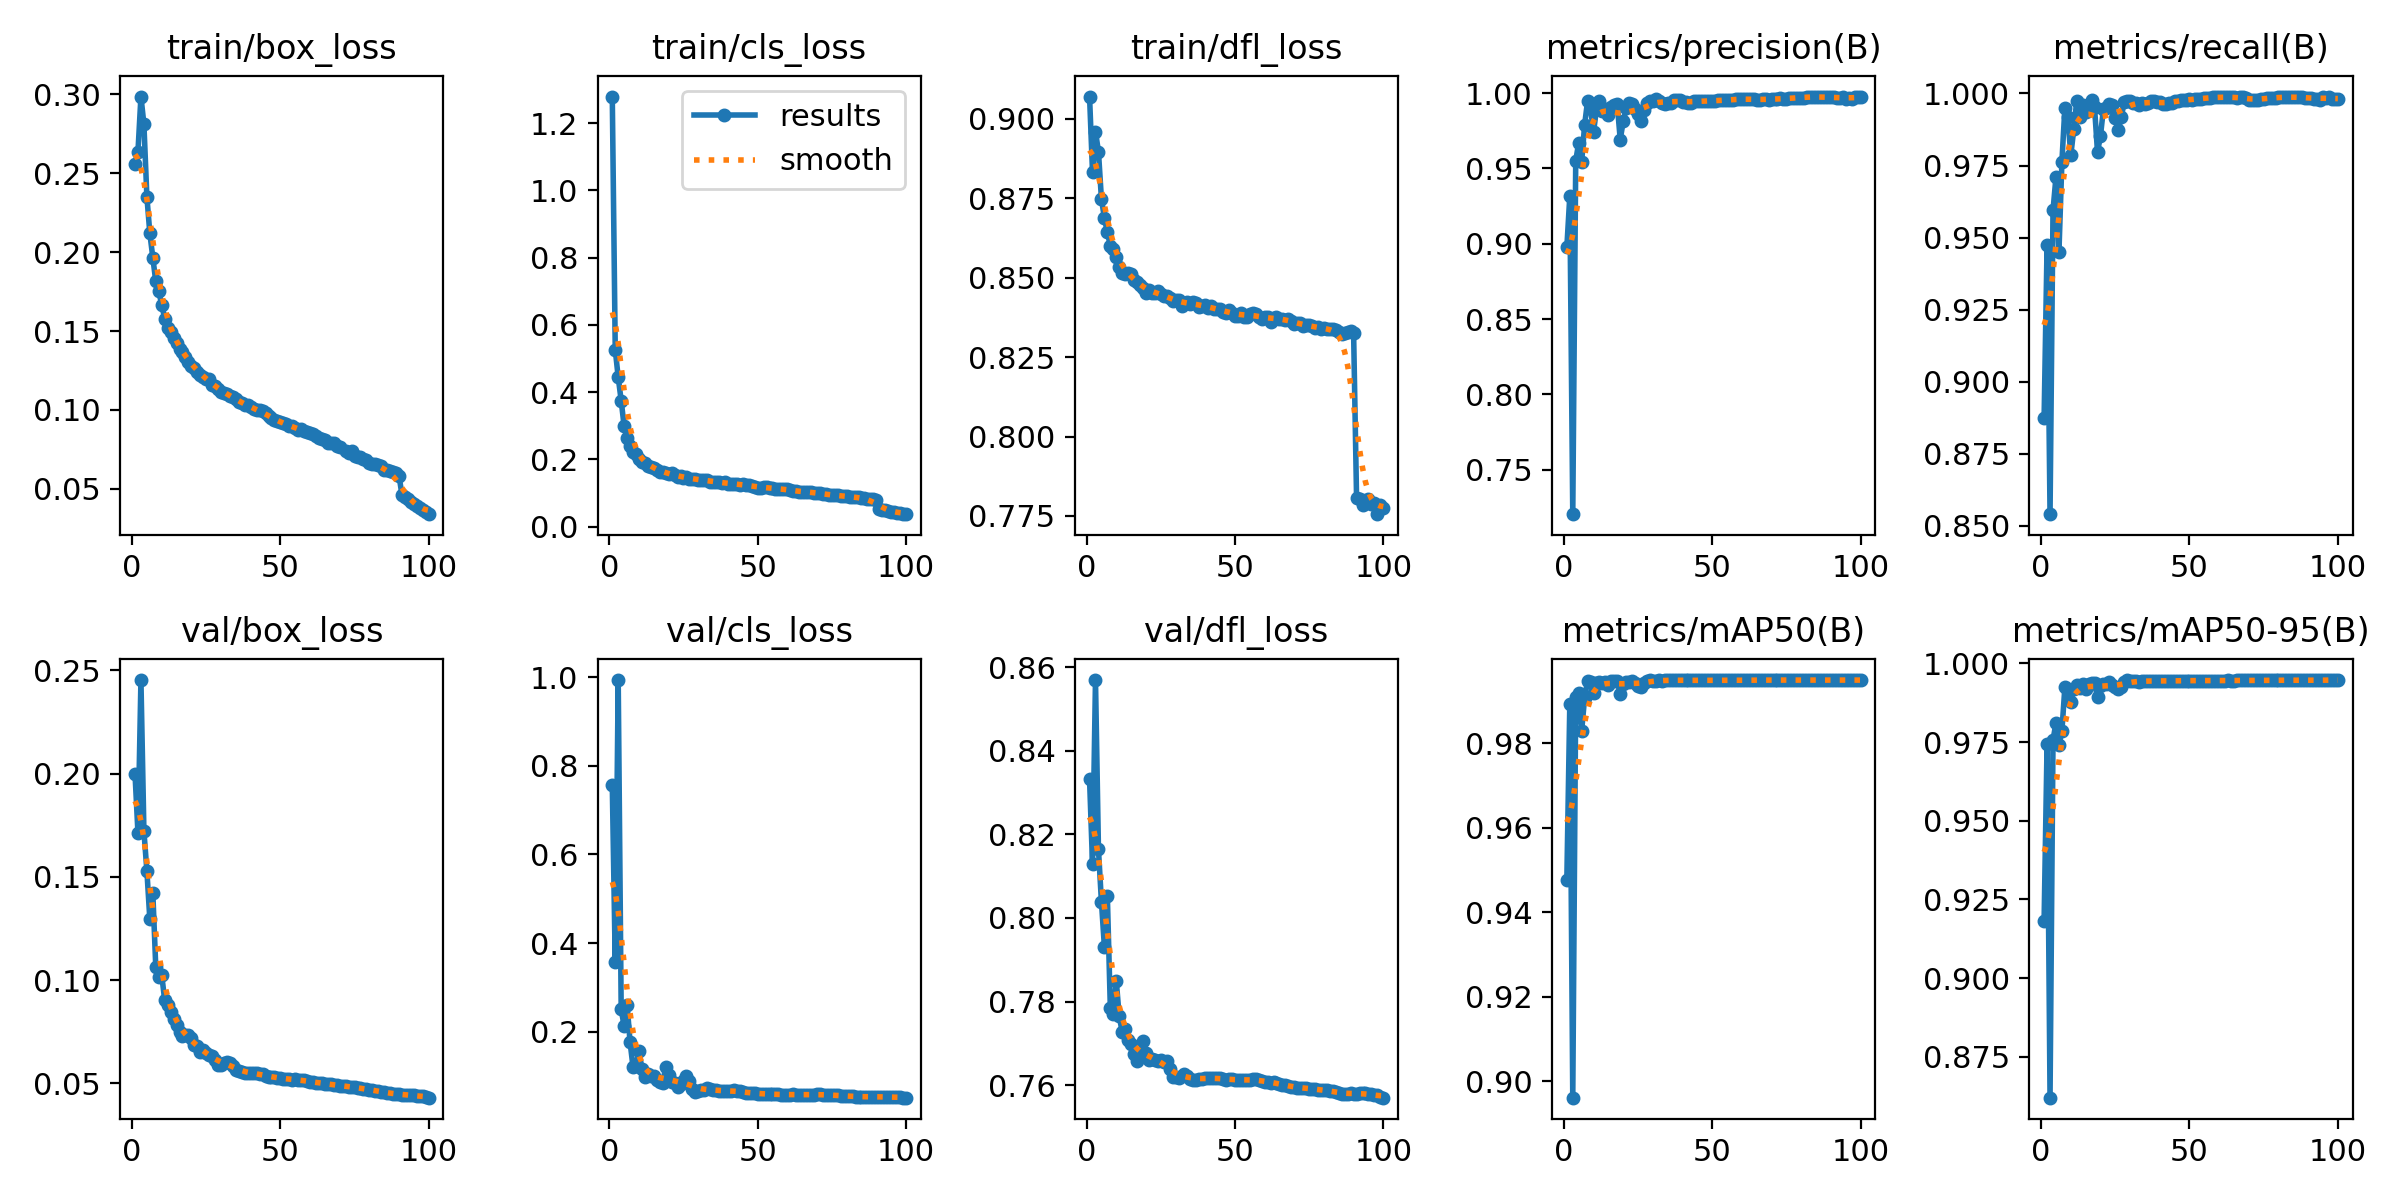

The table this chart was drawn from, first rows:
epoch, time, train/box_loss, train/cls_loss, train/dfl_loss, metrics/precision(B), metrics/recall(B), metrics/mAP50(B), metrics/mAP50-95(B), val/box_loss, val/cls_loss, val/dfl_loss, lr/pg0, lr/pg1, lr/pg2
1, 284.2, 0.2561, 1.279, 0.907, 0.8976, 0.8874, 0.9476, 0.9183, 0.2, 0.7568, 0.8332, 0.003331, 0.003331, 0.003331
2, 551.4, 0.2637, 0.5262, 0.8831, 0.9315, 0.9473, 0.9892, 0.9745, 0.1711, 0.3561, 0.8128, 0.006599, 0.006599, 0.006599
3, 797.2, 0.2985, 0.4441, 0.8959, 0.7206, 0.854, 0.8962, 0.862, 0.2454, 0.9938, 0.857, 0.0098, 0.0098, 0.0098
4, 1038, 0.281, 0.375, 0.8897, 0.9552, 0.9594, 0.9909, 0.9756, 0.1722, 0.2506, 0.8165, 0.009703, 0.009703, 0.009703
5, 1285, 0.2352, 0.2981, 0.8748, 0.967, 0.971, 0.9919, 0.9812, 0.153, 0.2117, 0.8039, 0.009604, 0.009604, 0.009604
6, 1532, 0.2119, 0.2625, 0.8688, 0.9543, 0.9449, 0.983, 0.9741, 0.1294, 0.2602, 0.7931, 0.009505, 0.009505, 0.009505
7, 1779, 0.1966, 0.2414, 0.8643, 0.9791, 0.9764, 0.9908, 0.9786, 0.1424, 0.176, 0.8052, 0.009406, 0.009406, 0.009406
8, 2026, 0.1814, 0.2211, 0.8601, 0.9949, 0.995, 0.9948, 0.9925, 0.1062, 0.1198, 0.7785, 0.009307, 0.009307, 0.009307
9, 2272, 0.1751, 0.2159, 0.859, 0.99, 0.9917, 0.9944, 0.9919, 0.1015, 0.1233, 0.7771, 0.009208, 0.009208, 0.009208
10, 2519, 0.1668, 0.2006, 0.8564, 0.9741, 0.9786, 0.992, 0.9877, 0.1026, 0.1555, 0.785, 0.009109, 0.009109, 0.009109
11, 2766, 0.1579, 0.1934, 0.8532, 0.9896, 0.9876, 0.9943, 0.992, 0.09017, 0.1166, 0.7765, 0.00901, 0.00901, 0.00901
12, 3015, 0.1521, 0.1884, 0.8514, 0.9949, 0.9974, 0.9946, 0.9931, 0.08775, 0.09805, 0.7727, 0.008911, 0.008911, 0.008911
13, 3266, 0.1493, 0.1815, 0.8511, 0.9878, 0.9919, 0.9943, 0.9924, 0.08425, 0.1033, 0.7735, 0.008812, 0.008812, 0.008812
14, 3516, 0.1455, 0.1781, 0.8516, 0.9898, 0.9959, 0.9946, 0.9934, 0.08126, 0.0988, 0.7709, 0.008713, 0.008713, 0.008713
15, 3766, 0.1426, 0.1736, 0.8512, 0.9854, 0.9936, 0.9937, 0.9919, 0.07826, 0.0988, 0.7699, 0.008614, 0.008614, 0.008614
16, 4014, 0.1383, 0.1684, 0.8493, 0.9909, 0.9953, 0.9947, 0.9935, 0.07465, 0.09073, 0.7675, 0.008515, 0.008515, 0.008515
17, 4264, 0.1367, 0.1639, 0.8485, 0.9919, 0.9978, 0.9948, 0.9939, 0.073, 0.08536, 0.7657, 0.008416, 0.008416, 0.008416
18, 4513, 0.1337, 0.163, 0.8477, 0.9925, 0.9952, 0.9948, 0.9937, 0.07317, 0.08443, 0.7668, 0.008317, 0.008317, 0.008317
19, 4761, 0.1305, 0.1591, 0.8466, 0.9692, 0.9797, 0.9916, 0.9893, 0.07337, 0.1193, 0.7705, 0.008218, 0.008218, 0.008218
20, 5010, 0.1281, 0.1558, 0.8451, 0.9812, 0.9853, 0.9941, 0.9927, 0.07166, 0.1026, 0.7676, 0.008119, 0.008119, 0.008119
21, 5258, 0.1267, 0.1588, 0.846, 0.9901, 0.9947, 0.9946, 0.9934, 0.06854, 0.08537, 0.7661, 0.00802, 0.00802, 0.00802
22, 5507, 0.1243, 0.1532, 0.8451, 0.9935, 0.995, 0.9946, 0.9935, 0.06788, 0.08289, 0.7662, 0.007921, 0.007921, 0.007921
23, 5755, 0.1222, 0.1486, 0.8453, 0.993, 0.9965, 0.9948, 0.994, 0.06531, 0.07559, 0.7661, 0.007822, 0.007822, 0.007822
24, 6003, 0.1211, 0.1507, 0.8459, 0.9898, 0.996, 0.9943, 0.9931, 0.06597, 0.08074, 0.7657, 0.007723, 0.007723, 0.007723
25, 6251, 0.1195, 0.1458, 0.8449, 0.9859, 0.9914, 0.9936, 0.9924, 0.06445, 0.08761, 0.766, 0.007624, 0.007624, 0.007624
26, 6500, 0.1194, 0.1474, 0.8442, 0.9817, 0.9874, 0.9933, 0.9919, 0.06344, 0.09982, 0.7655, 0.007525, 0.007525, 0.007525
27, 6748, 0.1156, 0.1423, 0.8441, 0.9887, 0.9918, 0.9943, 0.9926, 0.06312, 0.08772, 0.7659, 0.007426, 0.007426, 0.007426
28, 6996, 0.115, 0.1429, 0.8437, 0.9936, 0.997, 0.9948, 0.994, 0.06147, 0.07096, 0.7637, 0.007327, 0.007327, 0.007327
29, 7243, 0.1134, 0.1407, 0.8425, 0.995, 0.9975, 0.9949, 0.9946, 0.05861, 0.06454, 0.7619, 0.007228, 0.007228, 0.007228
30, 7490, 0.1115, 0.1388, 0.8429, 0.9947, 0.9974, 0.9948, 0.9943, 0.05865, 0.06675, 0.7618, 0.007129, 0.007129, 0.007129
31, 7738, 0.111, 0.1392, 0.843, 0.9959, 0.9968, 0.9948, 0.9943, 0.06001, 0.06925, 0.7618, 0.00703, 0.00703, 0.00703
32, 7986, 0.1104, 0.1391, 0.8412, 0.9951, 0.9967, 0.9949, 0.9944, 0.06043, 0.06864, 0.7621, 0.006931, 0.006931, 0.006931
33, 8233, 0.1091, 0.1386, 0.8418, 0.9935, 0.9962, 0.9948, 0.9941, 0.05987, 0.07174, 0.7625, 0.006832, 0.006832, 0.006832
34, 8482, 0.1081, 0.1343, 0.8423, 0.9928, 0.9968, 0.9949, 0.9943, 0.05826, 0.06988, 0.7622, 0.006733, 0.006733, 0.006733
35, 8730, 0.1068, 0.1342, 0.8418, 0.9936, 0.9964, 0.9949, 0.9944, 0.05643, 0.06846, 0.7615, 0.006634, 0.006634, 0.006634
36, 8977, 0.1054, 0.1341, 0.8423, 0.9937, 0.9967, 0.9949, 0.9944, 0.05582, 0.06851, 0.7613, 0.006535, 0.006535, 0.006535
37, 9229, 0.1042, 0.1334, 0.8419, 0.9956, 0.9973, 0.995, 0.9945, 0.05536, 0.06571, 0.7612, 0.006436, 0.006436, 0.006436
38, 9478, 0.1033, 0.1287, 0.8408, 0.9951, 0.9974, 0.9949, 0.9945, 0.05499, 0.0654, 0.7614, 0.006337, 0.006337, 0.006337
39, 9728, 0.1034, 0.1323, 0.8411, 0.9952, 0.9971, 0.995, 0.9945, 0.055, 0.06493, 0.7614, 0.006238, 0.006238, 0.006238
40, 9978, 0.1016, 0.1274, 0.8414, 0.9944, 0.9969, 0.995, 0.9945, 0.05498, 0.06586, 0.7617, 0.006139, 0.006139, 0.006139
41, 10228, 0.1005, 0.1278, 0.8405, 0.9939, 0.9963, 0.9949, 0.9944, 0.05503, 0.06658, 0.7618, 0.00604, 0.00604, 0.00604
42, 10479, 0.09982, 0.1263, 0.841, 0.9935, 0.9963, 0.9949, 0.9944, 0.05474, 0.06714, 0.7617, 0.005941, 0.005941, 0.005941
43, 10729, 0.09996, 0.1264, 0.84, 0.9936, 0.9966, 0.9949, 0.9944, 0.05425, 0.06637, 0.7617, 0.005842, 0.005842, 0.005842
44, 10980, 0.09915, 0.1254, 0.8402, 0.9947, 0.9967, 0.9949, 0.9944, 0.05423, 0.06548, 0.7616, 0.005743, 0.005743, 0.005743
45, 11230, 0.09796, 0.1285, 0.8402, 0.9946, 0.9973, 0.9949, 0.9945, 0.05361, 0.06352, 0.7616, 0.005644, 0.005644, 0.005644
46, 11478, 0.09635, 0.1226, 0.8393, 0.9949, 0.9975, 0.9949, 0.9945, 0.05322, 0.06212, 0.7615, 0.005545, 0.005545, 0.005545
47, 11724, 0.09498, 0.1233, 0.8389, 0.9949, 0.9977, 0.9949, 0.9945, 0.05278, 0.0613, 0.7613, 0.005446, 0.005446, 0.005446
48, 11972, 0.09349, 0.121, 0.84, 0.9946, 0.9977, 0.9949, 0.9945, 0.05279, 0.06107, 0.7614, 0.005347, 0.005347, 0.005347
49, 12219, 0.09293, 0.1189, 0.8387, 0.9947, 0.9979, 0.9949, 0.9945, 0.05269, 0.06091, 0.7613, 0.005248, 0.005248, 0.005248
50, 12468, 0.09226, 0.1164, 0.838, 0.995, 0.998, 0.9949, 0.9946, 0.05241, 0.06016, 0.7612, 0.005149, 0.005149, 0.005149
51, 12715, 0.09149, 0.1163, 0.838, 0.9948, 0.9979, 0.9949, 0.9946, 0.05219, 0.05992, 0.7612, 0.00505, 0.00505, 0.00505
52, 12963, 0.09116, 0.1168, 0.8389, 0.9952, 0.998, 0.9949, 0.9946, 0.05207, 0.05933, 0.7612, 0.004951, 0.004951, 0.004951
53, 13210, 0.08957, 0.1167, 0.8375, 0.9954, 0.9982, 0.9949, 0.9946, 0.05186, 0.05901, 0.7611, 0.004852, 0.004852, 0.004852
54, 13457, 0.08965, 0.1163, 0.8377, 0.9952, 0.9982, 0.9949, 0.9945, 0.05168, 0.05876, 0.7611, 0.004753, 0.004753, 0.004753
55, 13705, 0.08887, 0.1149, 0.8385, 0.9953, 0.9983, 0.9949, 0.9945, 0.0518, 0.05871, 0.7613, 0.004654, 0.004654, 0.004654
56, 13953, 0.08729, 0.1121, 0.839, 0.9954, 0.9985, 0.9949, 0.9945, 0.05175, 0.05831, 0.7615, 0.004555, 0.004555, 0.004555
57, 14205, 0.08779, 0.1121, 0.8385, 0.9956, 0.9986, 0.9949, 0.9946, 0.05159, 0.05803, 0.7614, 0.004456, 0.004456, 0.004456
58, 14457, 0.08694, 0.112, 0.8376, 0.996, 0.9986, 0.9949, 0.9946, 0.05132, 0.0575, 0.7613, 0.004357, 0.004357, 0.004357
59, 14705, 0.08583, 0.1119, 0.8369, 0.9964, 0.9988, 0.995, 0.9946, 0.05093, 0.05752, 0.761, 0.004258, 0.004258, 0.004258
60, 14952, 0.08556, 0.1114, 0.8376, 0.9961, 0.9987, 0.9949, 0.9946, 0.05063, 0.05767, 0.7608, 0.004159, 0.004159, 0.004159
... 40 more rows
